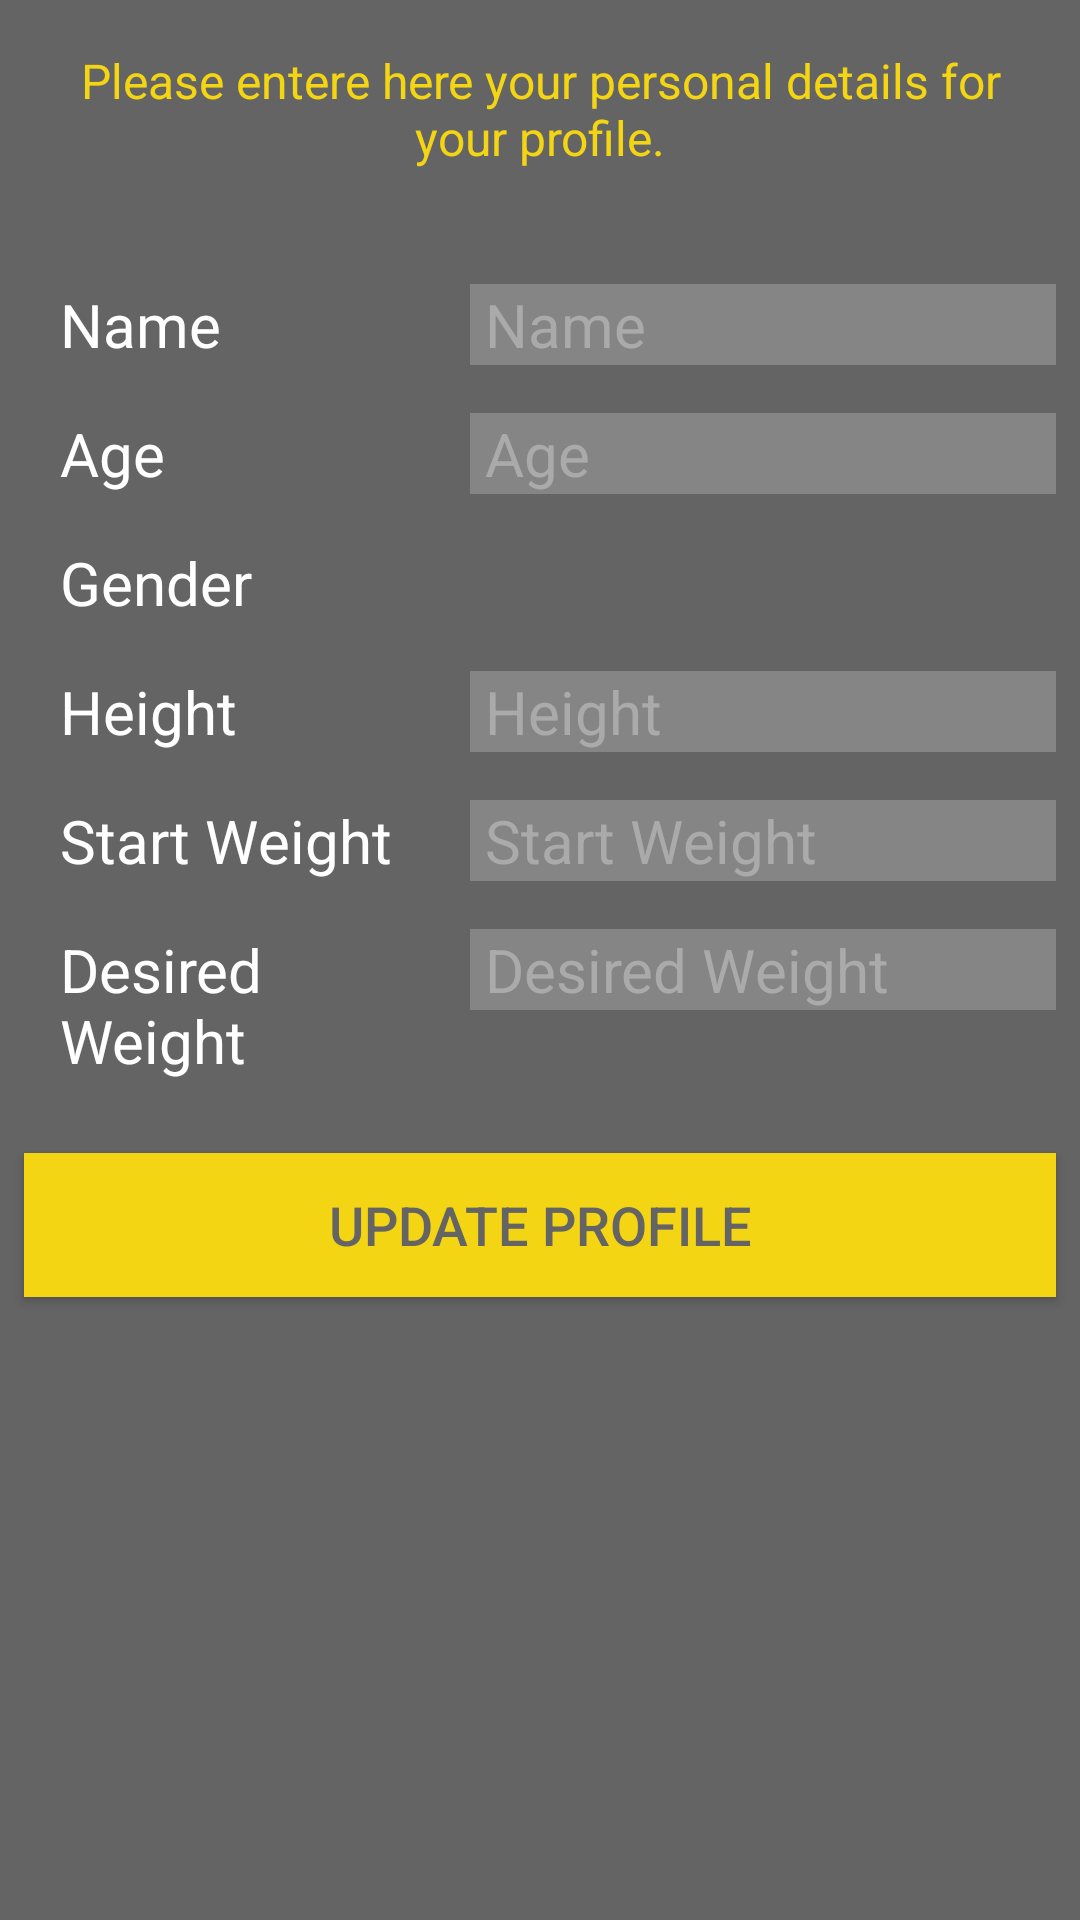

Reconstruct the res/layout file that produces this screen, plus the resources it refers to.
<!-- AndroidManifest.xml: application theme AppTheme -->
<!-- res/layout/user_activity.xml -->
<?xml version="1.0" encoding="utf-8"?>
<LinearLayout xmlns:android="http://schemas.android.com/apk/res/android"
    android:orientation="vertical"
    android:layout_width="match_parent"
    android:layout_height="match_parent"
    android:background="@color/primaryGray">


    <TextView
        android:text="@string/user_welcome"
        android:layout_width="match_parent"
        android:layout_height="wrap_content"
        android:id="@+id/welcomeUser"
        android:layout_gravity="center"
        android:textAlignment="center"
        android:layout_marginTop="16dp"
        android:layout_marginBottom="30dp"
        android:layout_marginLeft="16dp"
        android:layout_marginRight="16dp"
        android:background="@color/primaryGray"
        android:textColor="@color/primaryYellow"
        android:textSize="16dp"/>

    <LinearLayout
        android:layout_width="match_parent"
        android:layout_height="wrap_content"
        android:orientation="horizontal">

        <TextView
            android:text="@string/name"
            android:layout_width="170dp"
            android:layout_height="wrap_content"
            android:id="@+id/userNameTextView"
            android:layout_marginTop="8dp"
            android:layout_marginBottom="8dp"
            android:textSize="20dp"
            android:textColor="@android:color/white"
            android:layout_marginLeft="20dp"
            android:layout_weight="1"/>

        <EditText
            android:id="@+id/userNameEditText"
            android:layout_width="wrap_content"
            android:layout_height="wrap_content"
            android:layout_weight="1"
            android:layout_marginTop="8dp"
            android:layout_marginBottom="8dp"
            android:layout_marginLeft="8dp"
            android:layout_marginRight="8dp"
            android:paddingLeft="5dp"
            android:background="@color/secondaryGray"
            android:ems="10"
            android:focusable="true"
            android:hint="@string/name"
            android:inputType="textPersonName"
            android:text=""
            android:textColor="@color/primaryYellow"
            android:textColorHint="@android:color/darker_gray"
            android:textCursorDrawable="@null"
            android:textSize="20sp" />
    </LinearLayout>

    <LinearLayout
        android:layout_width="match_parent"
        android:layout_height="wrap_content"
        android:orientation="horizontal">

        <TextView
            android:text="@string/age"
            android:layout_width="170dp"
            android:layout_height="wrap_content"
            android:id="@+id/userAgeTextView"
            android:layout_marginTop="8dp"
            android:layout_marginBottom="8dp"
            android:textSize="20dp"
            android:textColor="@android:color/white"
            android:layout_marginLeft="20dp"
            android:layout_weight="1"/>

        <EditText
            android:layout_width="wrap_content"
            android:layout_height="wrap_content"
            android:inputType="numberDecimal"
            android:text=""
            android:ems="10"
            android:id="@+id/userAgeEditText"
            android:textSize="20sp"
            android:paddingLeft="5dp"
            android:layout_marginLeft="8dp"
            android:layout_marginRight="8dp"
            android:focusable="true"
            android:background="@color/secondaryGray"
            android:textColor="@color/primaryYellow"
            android:textCursorDrawable="@null"
            android:layout_marginTop="8dp"
            android:layout_marginBottom="8dp"
            android:layout_weight="1"
            android:hint="@string/age"
            android:textColorHint="@android:color/darker_gray"/>
    </LinearLayout>

    <LinearLayout
        android:layout_width="match_parent"
        android:layout_height="wrap_content"
        android:orientation="horizontal">

        <TextView
            android:text="@string/gender"
            android:layout_width="170dp"
            android:layout_height="wrap_content"
            android:id="@+id/userGenderTextView"
            android:layout_marginTop="8dp"
            android:layout_marginBottom="8dp"
            android:textSize="20dp"
            android:textColor="@android:color/white"
            android:layout_marginLeft="20dp"
            android:layout_weight="1"/>

        <Spinner
            android:layout_width="wrap_content"
            android:layout_height="wrap_content"
            android:id="@+id/spinnerGender"
            android:background="@color/secondaryGray"
            android:layout_weight="1"
            android:layout_marginLeft="8dp"
            android:layout_marginRight="8dp"
            android:layout_marginTop="8dp"
            android:layout_marginBottom="8dp"/>


    </LinearLayout>

    <LinearLayout
        android:layout_width="match_parent"
        android:layout_height="wrap_content"
        android:orientation="horizontal">

        <TextView
            android:text="@string/height"
            android:layout_width="170dp"
            android:layout_height="wrap_content"
            android:id="@+id/userHeightTextView"
            android:layout_marginTop="8dp"
            android:layout_marginBottom="8dp"
            android:textSize="20dp"
            android:textColor="@android:color/white"
            android:layout_marginLeft="20dp"
            android:layout_weight="1"/>

        <EditText
            android:layout_width="wrap_content"
            android:layout_height="wrap_content"
            android:inputType="numberDecimal"
            android:text=""
            android:ems="10"
            android:id="@+id/userHeightEditText"
            android:textSize="20sp"
            android:paddingLeft="5dp"
            android:layout_marginLeft="8dp"
            android:layout_marginRight="8dp"
            android:focusable="true"
            android:background="@color/secondaryGray"
            android:textColor="@color/primaryYellow"
            android:textCursorDrawable="@null"
            android:layout_marginTop="8dp"
            android:layout_marginBottom="8dp"
            android:layout_weight="1"
            android:hint="@string/height"
            android:textColorHint="@android:color/darker_gray"/>
    </LinearLayout>

    <LinearLayout
        android:layout_width="match_parent"
        android:layout_height="wrap_content"
        android:orientation="horizontal">

        <TextView
            android:text="@string/start_weight"
            android:layout_width="170dp"
            android:layout_height="wrap_content"
            android:id="@+id/userWeightTextView"
            android:layout_marginTop="8dp"
            android:layout_marginBottom="8dp"
            android:textSize="20dp"
            android:textColor="@android:color/white"
            android:layout_marginLeft="20dp"
            android:layout_weight="1"/>

        <EditText
            android:layout_width="wrap_content"
            android:layout_height="wrap_content"
            android:inputType="numberDecimal"
            android:text=""
            android:ems="10"
            android:id="@+id/userWeightEditText"
            android:textSize="20sp"
            android:paddingLeft="5dp"
            android:layout_marginLeft="8dp"
            android:layout_marginRight="8dp"
            android:focusable="true"
            android:background="@color/secondaryGray"
            android:textColor="@color/primaryYellow"
            android:textCursorDrawable="@null"
            android:layout_marginTop="8dp"
            android:layout_marginBottom="8dp"
            android:layout_weight="1"
            android:hint="@string/start_weight"
            android:textColorHint="@android:color/darker_gray"/>
    </LinearLayout>

    <LinearLayout
        android:layout_width="match_parent"
        android:layout_height="wrap_content"
        android:orientation="horizontal">

        <TextView
            android:text="@string/dream_weight"
            android:layout_width="170dp"
            android:layout_height="wrap_content"
            android:id="@+id/userDreamWeightTextView"
            android:layout_marginTop="8dp"
            android:layout_marginBottom="8dp"
            android:textSize="20dp"
            android:textColor="@android:color/white"
            android:layout_marginLeft="20dp"
            android:layout_weight="1"/>

        <EditText
            android:layout_width="wrap_content"
            android:layout_height="wrap_content"
            android:inputType="numberDecimal"
            android:text=""
            android:ems="10"
            android:id="@+id/userDreamWeightEditText"
            android:textSize="20sp"
            android:paddingLeft="5dp"
            android:layout_marginLeft="8dp"
            android:layout_marginRight="8dp"
            android:focusable="true"
            android:background="@color/secondaryGray"
            android:textColor="@color/primaryYellow"
            android:textCursorDrawable="@null"
            android:layout_marginTop="8dp"
            android:layout_marginBottom="8dp"
            android:layout_weight="1"
            android:hint="@string/dream_weight"
            android:textColorHint="@android:color/darker_gray"/>
    </LinearLayout>

    <Button
        android:text="@string/user_button_update"
        android:layout_width="match_parent"
        android:layout_height="wrap_content"
        android:layout_gravity="center"
        android:background="@color/primaryYellow"
        android:textColor="@color/primaryGray"
        android:layout_marginTop="16dp"
        android:layout_marginLeft="8dp"
        android:layout_marginRight="8dp"
        android:layout_marginBottom="8dp"
        android:textSize="18dp"
        android:id="@+id/userUpdateButton"/>
</LinearLayout>
<!-- resources referenced by this layout -->
<resources>
  <color name="primaryGray">#646464</color>
  <color name="primaryYellow">#F3D514</color>
  <color name="secondaryGray">#858585</color>
  <string name="age">Age</string>
  <string name="dream_weight">Desired Weight</string>
  <string name="gender">Gender</string>
  <string name="height">Height</string>
  <string name="name">Name</string>
  <string name="start_weight">Start Weight</string>
  <string name="user_button_update">Update profile</string>
  <string name="user_welcome">Please entere here your personal details for your profile.</string>
  <style name="AppTheme" parent="Theme.AppCompat.Light.DarkActionBar">
          
          <item name="colorPrimary">@color/primaryYellow</item>
          <item name="colorPrimaryDark">@color/primaryYellow</item>
          <item name="actionBarPopupTheme">@style/PopupTheme</item>
          <item name="windowActionBar">true</item>
          <item name="windowNoTitle">true</item>
      </style>
  <style name="PopupTheme" parent="ThemeOverlay.AppCompat.Light">
          <item name="android:itemBackground">@color/primaryGray</item>
          <item name="android:textColorPrimary">@android:color/white</item>
      </style>
</resources>
